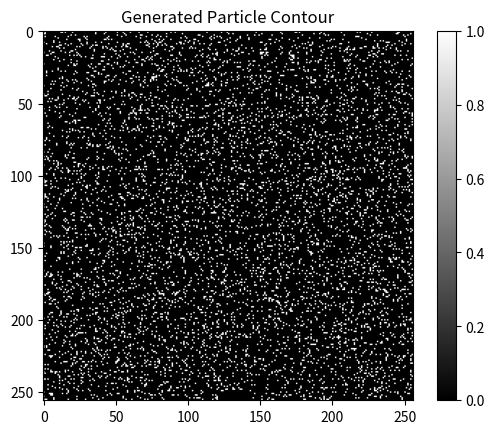

Source code (Python):
import numpy as np
import matplotlib.pyplot as plt

# 设置图像的大小
n = 256  # 图像大小为 256x256
size = n

# 创建频域信号的幅度谱（控制轮廓的形状）
real = np.random.randn(size, size)  # 随机生成实部
imag = np.random.randn(size, size)  # 随机生成虚部

# 合成频域信号
freq_domain = real + 1j * imag

# 对频域信号应用逆 FFT，得到时域信号
time_domain = np.fft.ifft2(freq_domain)

# 获取时域信号的绝对值（对应不规则颗粒的形状）
particle_shape = np.abs(time_domain)

# 二值化操作：将低值部分设为 0（背景），高值部分设为 1（轮廓）
threshold = np.percentile(particle_shape, 90)  # 阈值为图像的 90% 最大值
binary_shape = particle_shape > threshold

# 显示生成的颗粒轮廓
plt.imshow(binary_shape, cmap='gray')
plt.title("Generated Particle Contour")
plt.colorbar()
plt.show()
